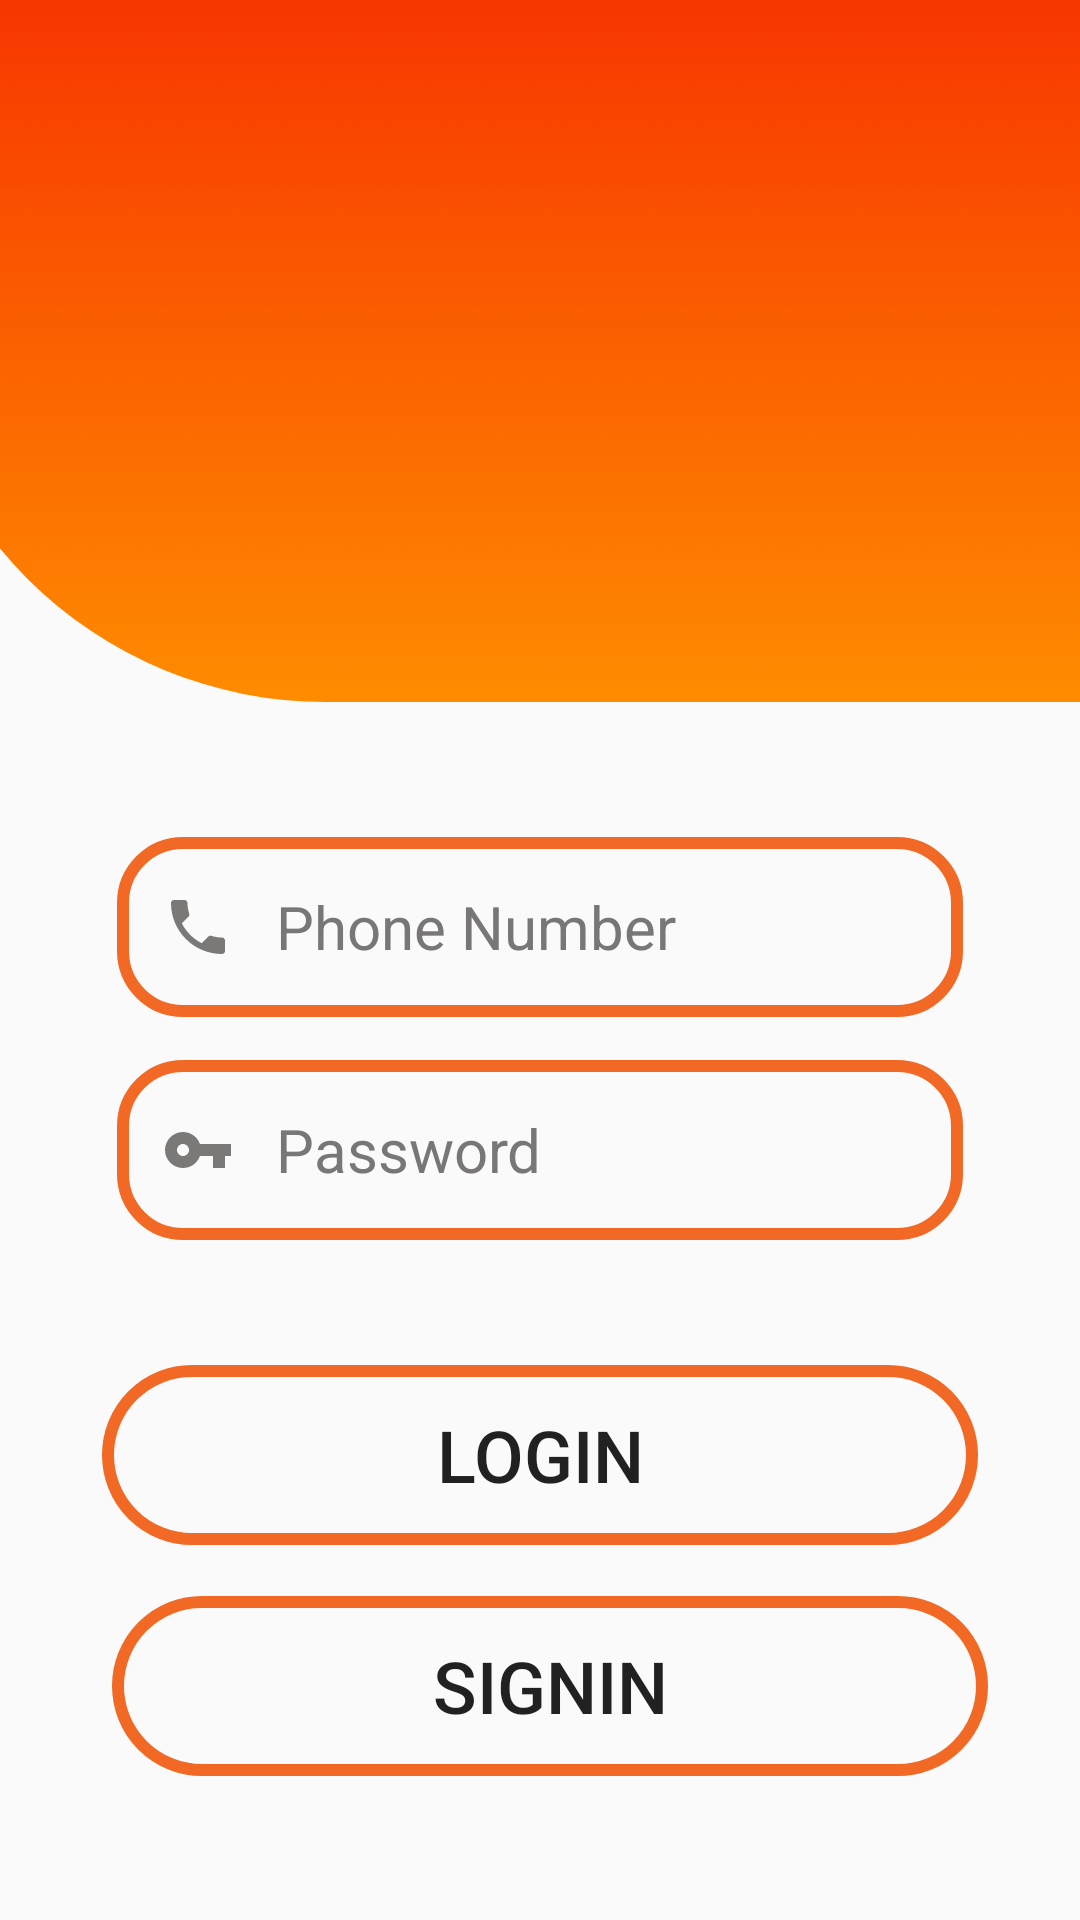

Here is an Android app screen rendered from its layout file. Give the layout XML and the strings, colors and styles it references.
<!-- AndroidManifest.xml: application theme Theme.LoginPage -->
<!-- res/layout/activity_main.xml -->
<?xml version="1.0" encoding="utf-8"?>
<androidx.constraintlayout.widget.ConstraintLayout xmlns:android="http://schemas.android.com/apk/res/android"
    xmlns:app="http://schemas.android.com/apk/res-auto"
    xmlns:tools="http://schemas.android.com/tools"
    android:layout_width="match_parent"
    android:layout_height="match_parent"
    android:backgroundTintMode="src_over"
    android:foregroundTintMode="screen"
    tools:context=".MainActivity"

    >

    <com.google.android.material.imageview.ShapeableImageView
        android:id="@+id/imageView2"
        android:layout_width="425dp"
        android:layout_height="234dp"
        android:padding="0dp"
        app:circularflow_defaultRadius="44in"
        app:layout_constraintEnd_toEndOf="parent"
        app:layout_constraintStart_toStartOf="parent"
        app:shapeAppearanceOverlay="@style/circular"

        app:srcCompat="@drawable/cover"
        tools:ignore="InOrMmUsage,MissingConstraints"
        tools:layout_editor_absoluteY="-28dp" />

    <EditText
        android:id="@+id/email"
        android:layout_width="282dp"
        android:layout_height="60dp"
        android:background="@drawable/edit_round"
        android:elevation="6dp"
        android:ems="10"
        android:hint="Phone Number"
        android:inputType="textEmailAddress"

        android:paddingStart="15dp"
        android:shadowColor="#CF0F0F"
        android:shadowDx="4"
        android:drawableLeft="@drawable/phone_24"
        android:drawablePadding="14dp"
        android:textColor="@color/black"
        android:textColorHint="#787676"
        android:textSize="20dp"
        app:layout_constraintBottom_toBottomOf="parent"
        app:layout_constraintEnd_toEndOf="parent"
        app:layout_constraintStart_toStartOf="parent"
        app:layout_constraintTop_toBottomOf="@+id/imageView2"
        app:layout_constraintVertical_bias="0.13"
        android:autofillHints="" />

    <EditText
        android:id="@+id/Password"
        android:layout_width="282dp"
        android:layout_height="60dp"
        android:elevation="66dp"
        android:background="@drawable/edit_round"
        android:ems="12"

        android:textSize="20dp"
        android:drawableLeft="@drawable/keyvec"
        android:drawablePadding="14dp"
        android:hint="Password"
        android:paddingLeft="15dp"
        android:inputType="textPassword"
        android:textColor="@color/black"
        android:textColorHint="#787676"


        app:layout_constraintBottom_toBottomOf="parent"
        app:layout_constraintEnd_toEndOf="parent"
        app:layout_constraintStart_toStartOf="parent"
        app:layout_constraintTop_toBottomOf="@+id/email"
        app:layout_constraintVertical_bias="0.060000002" />

    <Button
        android:id="@+id/btlogin"
        android:layout_width="292dp"
        android:layout_height="60dp"

        android:text="LOGIN"
        android:textSize="24dp"

        android:background="@drawable/bt_round"

        app:layout_constraintBottom_toBottomOf="parent"
        app:layout_constraintEnd_toEndOf="parent"
        app:layout_constraintStart_toStartOf="parent"
        app:layout_constraintTop_toBottomOf="@+id/Password"
        app:layout_constraintVertical_bias="0.25" />

    <Button
        android:id="@+id/btsignup"
        android:layout_width="292dp"
        android:layout_height="60dp"

        android:background="@drawable/bt_round"
        android:text="SIGNIN"
        android:textSize="24dp"
        android:backgroundTintMode="add"

        app:layout_constraintBottom_toBottomOf="parent"
        app:layout_constraintEnd_toEndOf="parent"
        app:layout_constraintHorizontal_bias="0.547"
        app:layout_constraintStart_toStartOf="parent"
        app:layout_constraintTop_toBottomOf="@+id/btlogin"
        app:layout_constraintVertical_bias="0.26" />

    <ImageView
        android:id="@+id/imageView3"
        android:layout_width="270dp"
        android:layout_height="177dp"
        app:layout_constraintBottom_toBottomOf="parent"
        app:layout_constraintEnd_toEndOf="parent"
        app:layout_constraintStart_toStartOf="parent"
        app:layout_constraintTop_toTopOf="parent"
        app:layout_constraintVertical_bias="0.04000002"
        app:srcCompat="@drawable/login2" />


</androidx.constraintlayout.widget.ConstraintLayout>
<!-- resources referenced by this layout -->
<resources>
  <!-- drawable bt_round (drawable) -->
  <?xml version="1.0" encoding="utf-8"?>
  <shape xmlns:android="http://schemas.android.com/apk/res/android"
      android:shape="rectangle">
  
      <stroke android:color="#F16924"
          android:width="4dp"
          />
  
      <corners android:radius="40dp"/>
  </shape>
  <!-- drawable cover: png bitmap (drawable-v24, 6144 bytes) -->
  <!-- drawable edit_round (drawable) -->
  <?xml version="1.0" encoding="utf-8"?>
  <shape xmlns:android="http://schemas.android.com/apk/res/android"
      android:shape="rectangle"
      >
  <stroke android:color="#F16924"
      android:width="4dp"
      />
      <corners android:radius="20dp"/>
  </shape>
  <!-- drawable keyvec (drawable) -->
  <vector android:alpha="0.9" android:height="24dp" android:tint="#6C6868"
      android:viewportHeight="24" android:viewportWidth="24"
      android:width="24dp" xmlns:android="http://schemas.android.com/apk/res/android">
      <path android:fillColor="@android:color/white" android:pathData="M12.65,10C11.83,7.67 9.61,6 7,6c-3.31,0 -6,2.69 -6,6s2.69,6 6,6c2.61,0 4.83,-1.67 5.65,-4H17v4h4v-4h2v-4H12.65zM7,14c-1.1,0 -2,-0.9 -2,-2s0.9,-2 2,-2 2,0.9 2,2 -0.9,2 -2,2z"/>
  </vector>
  <!-- drawable phone_24 (drawable) -->
  <vector android:alpha="0.9" android:height="24dp" android:tint="#6C6868"
      android:viewportHeight="24" android:viewportWidth="24"
      android:width="24dp" xmlns:android="http://schemas.android.com/apk/res/android">
      <path android:fillColor="@android:color/white" android:pathData="M6.62,10.79c1.44,2.83 3.76,5.14 6.59,6.59l2.2,-2.2c0.27,-0.27 0.67,-0.36 1.02,-0.24 1.12,0.37 2.33,0.57 3.57,0.57 0.55,0 1,0.45 1,1V20c0,0.55 -0.45,1 -1,1 -9.39,0 -17,-7.61 -17,-17 0,-0.55 0.45,-1 1,-1h3.5c0.55,0 1,0.45 1,1 0,1.25 0.2,2.45 0.57,3.57 0.11,0.35 0.03,0.74 -0.25,1.02l-2.2,2.2z"/>
  </vector>
  <style name="circular">
          <item name="cornerSizeBottomLeft">60%</item>
          <item name="android:statusBarColor">#F73900</item>
      </style>
  <style name="Theme.LoginPage" parent="Theme.AppCompat.Light.NoActionBar">
          
          <item name="colorPrimary">@color/purple_500</item>
          <item name="colorPrimaryVariant">@color/purple_700</item>
          <item name="colorOnPrimary">@color/white</item>
          
          <item name="colorSecondary">@color/teal_200</item>
          <item name="colorSecondaryVariant">@color/teal_700</item>
          <item name="colorOnSecondary">@color/black</item>
          
          <item name="android:statusBarColor">#F73F00</item>
          
      </style>
  <!-- not gathered from this repository: default colours our renderer supplied (Android Studio template values) -->
  <color name="purple_500">#FF6200EE</color>
  <color name="purple_700">#FF3700B3</color>
  <color name="teal_200">#FF03DAC5</color>
  <color name="teal_700">#FF018786</color>
  <color name="black">#FF000000</color>
  <color name="white">#FFFFFFFF</color>
</resources>
